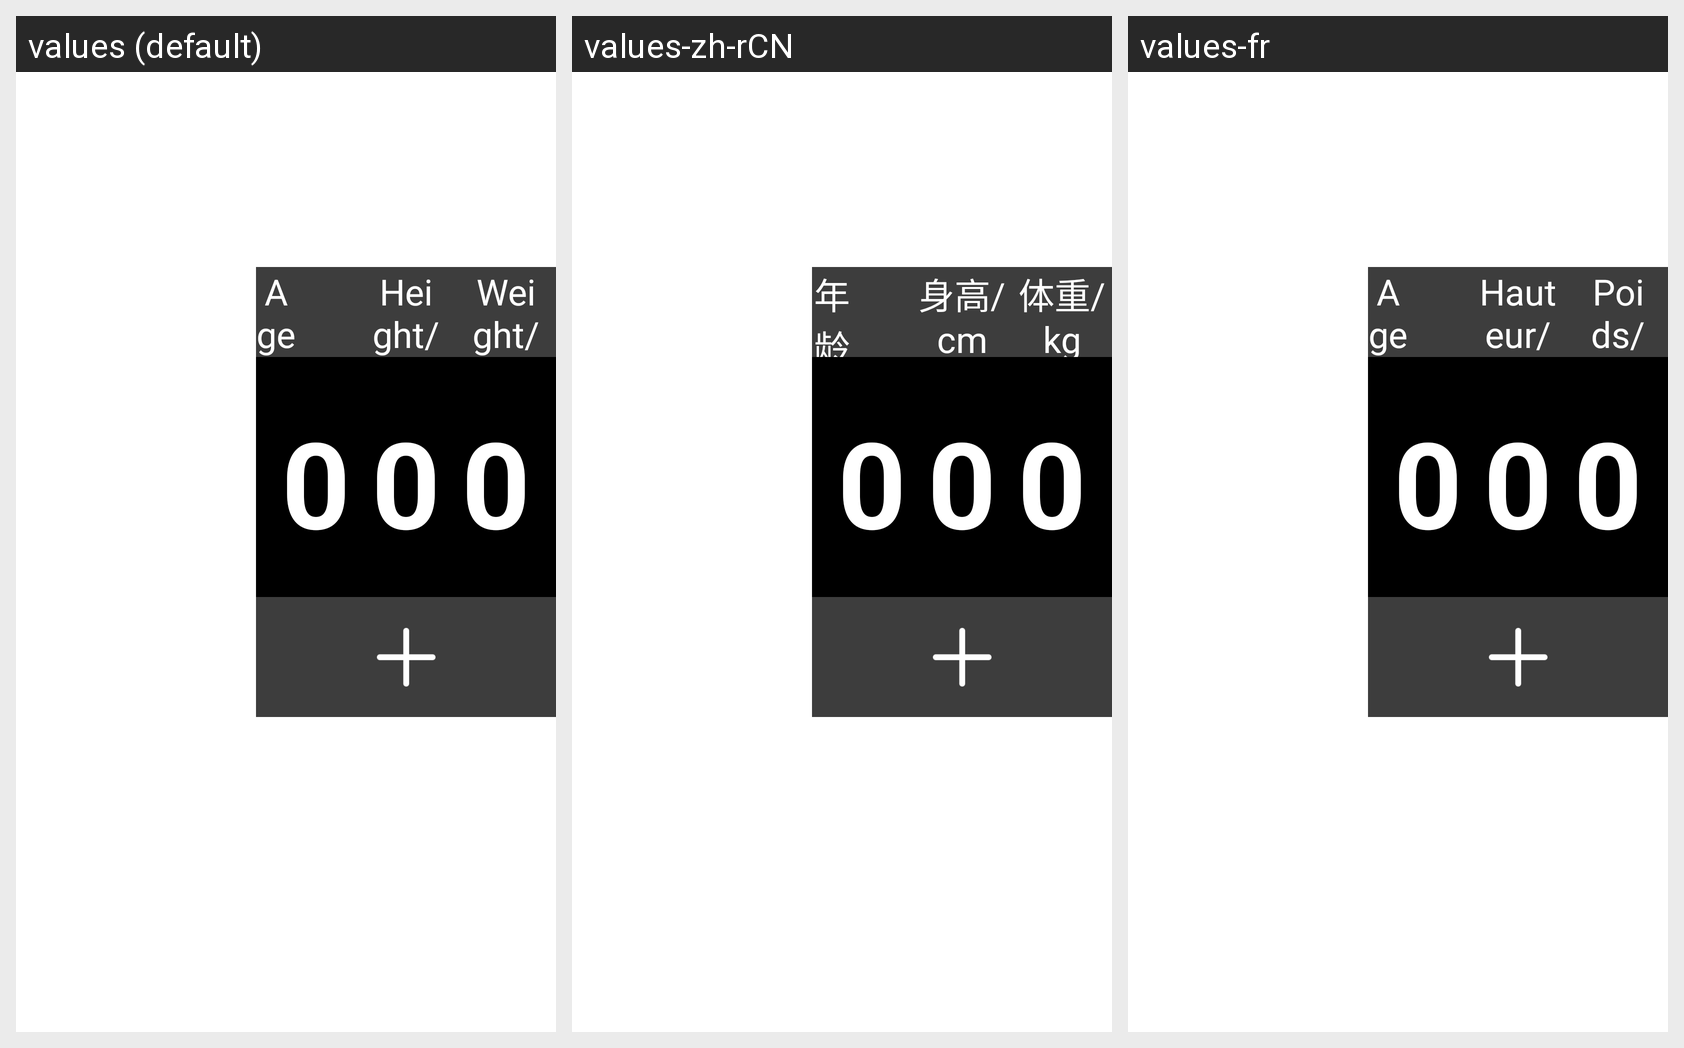

For this localized Android screen grid, give each drawn string resource with its value in every locale shown.
Android screen res/layout/fragment_train_bmi.xml rendered under 3 locales, left to right: values (default), values-zh-rCN, values-fr. Device: Nexus 5 (rendered at 1080×1920; each locale shown at half size, 540×960, under a caption strip naming it); theme AppTheme.
Strings drawn on this screen, with the default value and each locale's value (text and hints the layout hard-codes, and strings that could not be matched under every locale, appear in the picture but are not listed):

Age_Years
  values: Age/Years
  values-zh-rCN: 年龄/岁
  values-fr: Age/Years

Height_inch
  values: Height/inch
  values-zh-rCN: 身高/cm
  values-fr: Hauteur/cm

Weight_Ib
  values: Weight/Ib
  values-zh-rCN: 体重/kg
  values-fr: Poids/kg
